Run: headless pygame with SDL's dummy video driver; simulated clock (each Clock.tick advances the game by its frame time, no real sleeping); random seed 0; keys injected as events and as key.get_pressed() state; mouse plan: one left click at the window centre at the start of phase 2, then a move to the lower-right quarter at the start of phase 3.
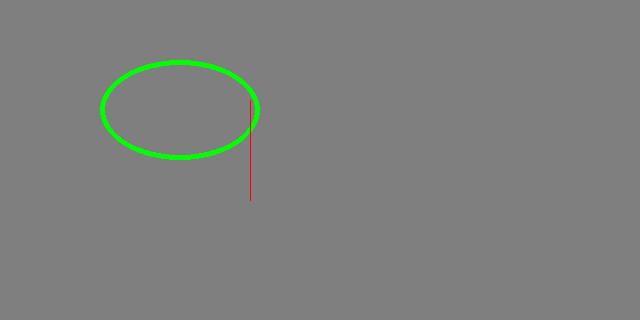
Frame 1 of 4 · flips 1–60 · no input
Frame 2 of 4 · flips 61–180 · clicked the window centre · tapped SPACE, RETURN · held RIGHT (→), D · screen unchanged from frame 1, image omitted
Frame 3 of 4 · flips 181–300 · moved the mouse to the lower-right quarter · held DOWN (↓), S · screen unchanged from frame 2, image omitted
Frame 4 of 4 · flips 301–420 · held LEFT (←), A, UP (↑), W · screen unchanged from frame 3, image omitted

The pygame program that drew these frames:

from typing import Sequence
import pygame
from pygame.locals import *

pygame.init()

screen = pygame.display.set_mode((640, 320))

start = (0, 0)
size = (0, 0)
drawing = False
rect_list = []

run = True
while run:
    for event in pygame.event.get():
        if event.type == pygame.QUIT:
            run = False
        elif event.type == MOUSEBUTTONDOWN:
            print(event)
            start = event.pos
            size = 0, 0
            drawing = True
        elif event.type == MOUSEBUTTONUP:
            end = event.pos
            size = end[0] - start[0], end[1] - start[1]
            rect = pygame.Rect(start, size)
            rect_list.append(rect)
            drawing = False
            print(event)
        elif event.type == MOUSEMOTION and drawing:
            end = event.pos
            size = end[0] - start[0], end[1] - start[1]

    screen.fill((127, 127, 127))
    
    for rect in rect_list:
        pygame.draw.rect(screen, (255, 0, 0), rect, 3)

    pygame.draw.ellipse(screen, (0, 255, 0), (100, 60, 160, 100), 5)
    pygame.draw.aaline(screen, (255, 0, 0), (250, 100), (250, 200))
    # pygame.draw.polygon(screen, (255, 0, 0), [(20, 20), (50, 25), (80, 320)], 1)

    pygame.display.update()
    
